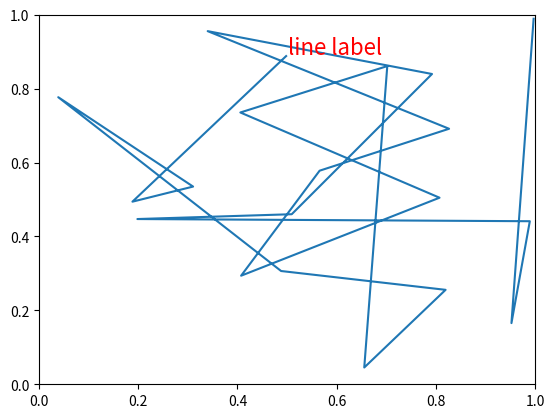

Write Python code to recreate this figure.
"""
Show how to override basic methods so an artist can contain another
artist.  In this case, the line contains a Text instance to label it.
"""

import numpy as np
import matplotlib.pyplot as plt
import matplotlib.lines as lines
import matplotlib.transforms as mtransforms
import matplotlib.text as mtext


class MyLine(lines.Line2D):
    def __init__(self, *args, **kwargs):
        # we'll update the position when the line data is set
        self.text = mtext.Text(0, 0, '')
        lines.Line2D.__init__(self, *args, **kwargs)

        # we can't access the label attr until *after* the line is
        # inited
        self.text.set_text(self.get_label())

    def set_figure(self, figure):
        self.text.set_figure(figure)
        lines.Line2D.set_figure(self, figure)

    def set_axes(self, axes):
        self.text.set_axes(axes)
        lines.Line2D.set_axes(self, axes)

    def set_transform(self, transform):
        # 2 pixel offset
        texttrans = transform + mtransforms.Affine2D().translate(2, 2)
        self.text.set_transform(texttrans)
        lines.Line2D.set_transform(self, transform)

    def set_data(self, x, y):
        if len(x):
            self.text.set_position((x[-1], y[-1]))

        lines.Line2D.set_data(self, x, y)

    def draw(self, renderer):
        # draw my label at the end of the line with 2 pixel offset
        lines.Line2D.draw(self, renderer)
        self.text.draw(renderer)


fig, ax = plt.subplots()
x, y = np.random.rand(2, 20)
line = MyLine(x, y, mfc='red', ms=12, label='line label')
#line.text.set_text('line label')
line.text.set_color('red')
line.text.set_fontsize(16)


ax.add_line(line)


plt.show()
